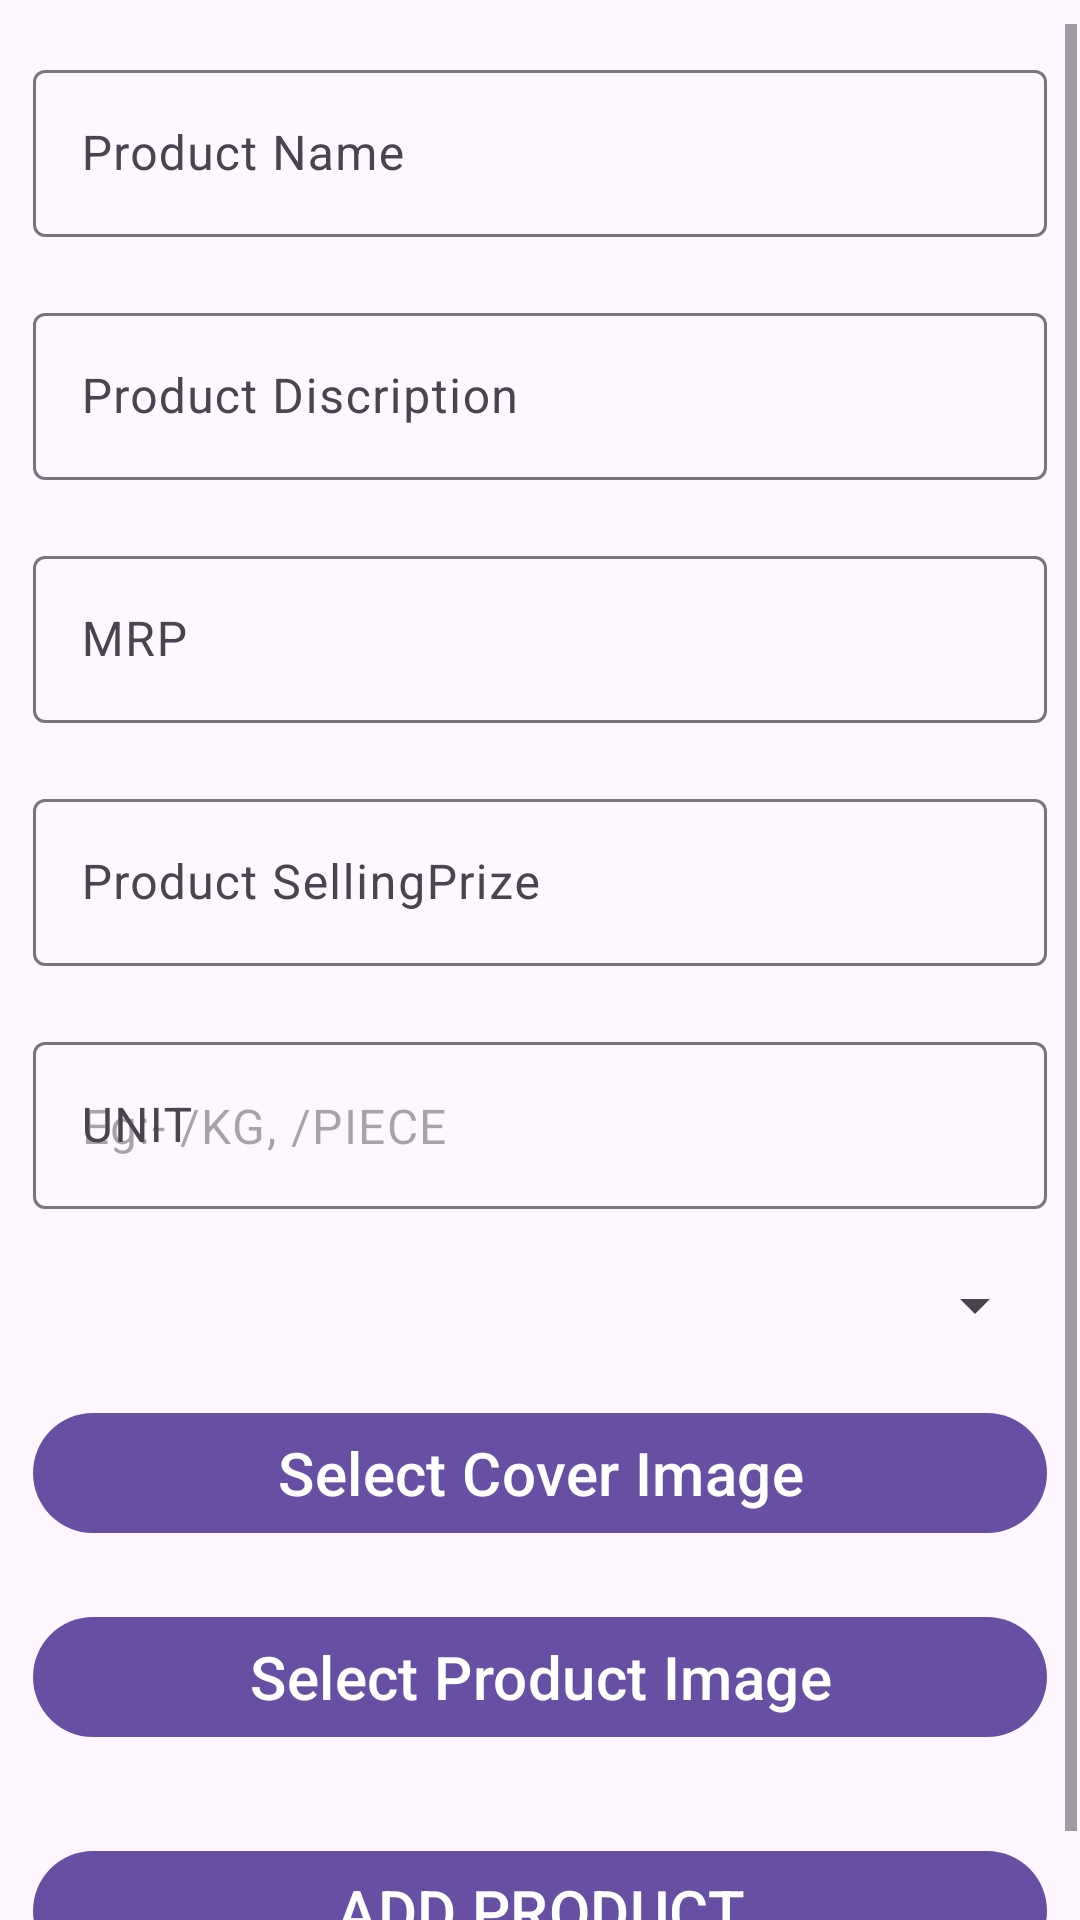

This screen was rendered from an Android layout file. Write that file and the resources it references.
<!-- AndroidManifest.xml: application theme Theme.KamalSweetsAdmin -->
<!-- res/layout/fragment_add_product.xml -->
<?xml version="1.0" encoding="utf-8"?>
<androidx.constraintlayout.widget.ConstraintLayout xmlns:android="http://schemas.android.com/apk/res/android"
    xmlns:app="http://schemas.android.com/apk/res-auto"
    xmlns:tools="http://schemas.android.com/tools"
    android:layout_width="match_parent"
    android:layout_height="match_parent"
    tools:context=".Fragment.AddProductFragment">



    <ProgressBar
        android:id="@+id/progressBar3"
        style="?android:attr/progressBarStyle"
        android:layout_width="wrap_content"
        android:layout_height="wrap_content"
        android:visibility="gone"
        app:layout_constraintBottom_toBottomOf="parent"
        app:layout_constraintEnd_toEndOf="parent"
        app:layout_constraintStart_toStartOf="parent"
        app:layout_constraintTop_toTopOf="parent" />

    <ScrollView
        android:id="@+id/scrollView2"
        android:layout_width="0dp"
        android:layout_height="0dp"
        android:layout_marginStart="1dp"
        android:layout_marginTop="8dp"
        android:layout_marginEnd="1dp"
        app:layout_constraintBottom_toBottomOf="parent"
        app:layout_constraintEnd_toEndOf="parent"
        app:layout_constraintHorizontal_bias="0.0"
        app:layout_constraintStart_toStartOf="parent"
        app:layout_constraintTop_toTopOf="parent">

        <LinearLayout
            android:layout_width="match_parent"
            android:layout_height="wrap_content"
            android:orientation="vertical">

            <com.google.android.material.textfield.TextInputLayout
                android:layout_width="match_parent"
                android:layout_height="match_parent"
                android:padding="10dp">

                <com.google.android.material.textfield.TextInputEditText
                    android:layout_width="match_parent"
                    android:id="@+id/product_name_edt"
                    android:layout_height="wrap_content"
                    android:hint="Product Name" />
            </com.google.android.material.textfield.TextInputLayout>
            <com.google.android.material.textfield.TextInputLayout
                android:layout_width="match_parent"
                android:layout_height="match_parent"
                android:padding="10dp">

                <com.google.android.material.textfield.TextInputEditText
                    android:layout_width="match_parent"
                    android:id="@+id/product_disc_edt"
                    android:layout_height="wrap_content"
                    android:hint="Product Discription" />
            </com.google.android.material.textfield.TextInputLayout>
            <com.google.android.material.textfield.TextInputLayout
                android:layout_width="match_parent"
                android:layout_height="match_parent"
                android:padding="10dp">

                <com.google.android.material.textfield.TextInputEditText
                    android:layout_width="match_parent"
                    android:id="@+id/product_mrp_edt"
                    android:inputType="numberDecimal"
                    android:layout_height="wrap_content"
                    android:hint="MRP" />
            </com.google.android.material.textfield.TextInputLayout>
            <com.google.android.material.textfield.TextInputLayout
                android:layout_width="match_parent"
                android:layout_height="match_parent"
                android:padding="10dp">

                <com.google.android.material.textfield.TextInputEditText
                    android:layout_width="match_parent"
                    android:id="@+id/product_sp_edt"
                    android:inputType="numberDecimal"
                    android:layout_height="wrap_content"
                    android:hint="Product SellingPrize" />
            </com.google.android.material.textfield.TextInputLayout>
            <com.google.android.material.textfield.TextInputLayout
                android:layout_width="match_parent"
                android:layout_height="match_parent"
                android:hint="UNIT"
                android:padding="10dp">

                <com.google.android.material.textfield.TextInputEditText
                    android:layout_width="match_parent"
                    android:id="@+id/product_unit"
                    android:inputType="textCapCharacters"
                    android:layout_height="wrap_content"
                    android:hint="Eg:- /KG, /PIECE" />
            </com.google.android.material.textfield.TextInputLayout>
            <Spinner
                android:id="@+id/product_Category_Dropdown"
                android:layout_width="match_parent"
                android:layout_height="match_parent"
                android:layout_margin="10dp"
                android:inputType="none"/>
            <com.google.android.material.button.MaterialButton
                android:layout_width="match_parent"
                android:layout_height="wrap_content"
                android:id="@+id/coverImageButton"
                android:layout_margin="10dp"
                android:textSize="20sp"
                android:text="Select Cover Image"/>

            <ImageView
                android:layout_width="200dp"
                android:layout_height="100dp"
                android:scaleType="centerCrop"
                android:visibility="gone"
                android:id="@+id/product_cover_image"
                android:layout_gravity="center"/>
            <com.google.android.material.button.MaterialButton
                android:layout_width="match_parent"
                android:layout_height="wrap_content"
                android:id="@+id/productImageButton"
                android:layout_margin="10dp"
                android:textAllCaps="false"
                android:textSize="20sp"
                android:text="Select Product Image"/>
            <androidx.recyclerview.widget.RecyclerView
                android:layout_width="match_parent"
                android:layout_height="wrap_content"
                android:layout_margin="5dp"
                tools:listitem="@layout/image_item"
                android:orientation="horizontal"
                android:id="@+id/product_image_recyclerview"
                app:layoutManager="androidx.recyclerview.widget.LinearLayoutManager"/>

            <com.google.android.material.button.MaterialButton
                android:layout_width="match_parent"
                android:layout_height="wrap_content"
                android:id="@+id/submitProductButton"
                android:layout_margin="10dp"
                android:textAllCaps="false"
                android:textSize="20sp"
                android:text="ADD PRODUCT"/>
        </LinearLayout>
    </ScrollView>
</androidx.constraintlayout.widget.ConstraintLayout>
<!-- res/layout/image_item.xml (included above) -->
<?xml version="1.0" encoding="utf-8"?>
<androidx.constraintlayout.widget.ConstraintLayout xmlns:android="http://schemas.android.com/apk/res/android"
    xmlns:app="http://schemas.android.com/apk/res-auto"
    xmlns:tools="http://schemas.android.com/tools"
    android:layout_width="wrap_content"
    android:layout_height="wrap_content"
    android:padding="10dp">

    <ImageView
        android:id="@+id/item_image"
        android:layout_width="wrap_content"
        android:layout_height="wrap_content"
        app:layout_constraintBottom_toBottomOf="parent"
        app:layout_constraintEnd_toEndOf="parent"
        app:layout_constraintStart_toStartOf="parent"
        app:layout_constraintTop_toTopOf="parent"
        tools:srcCompat="@tools:sample/avatars" />
</androidx.constraintlayout.widget.ConstraintLayout>
<!-- resources referenced by this layout -->
<resources>
  <style name="Theme.KamalSweetsAdmin" parent="Base.Theme.KamalSweetsAdmin" />
  <style name="Base.Theme.KamalSweetsAdmin" parent="Theme.Material3.DayNight.NoActionBar">
          
          
      </style>
</resources>
